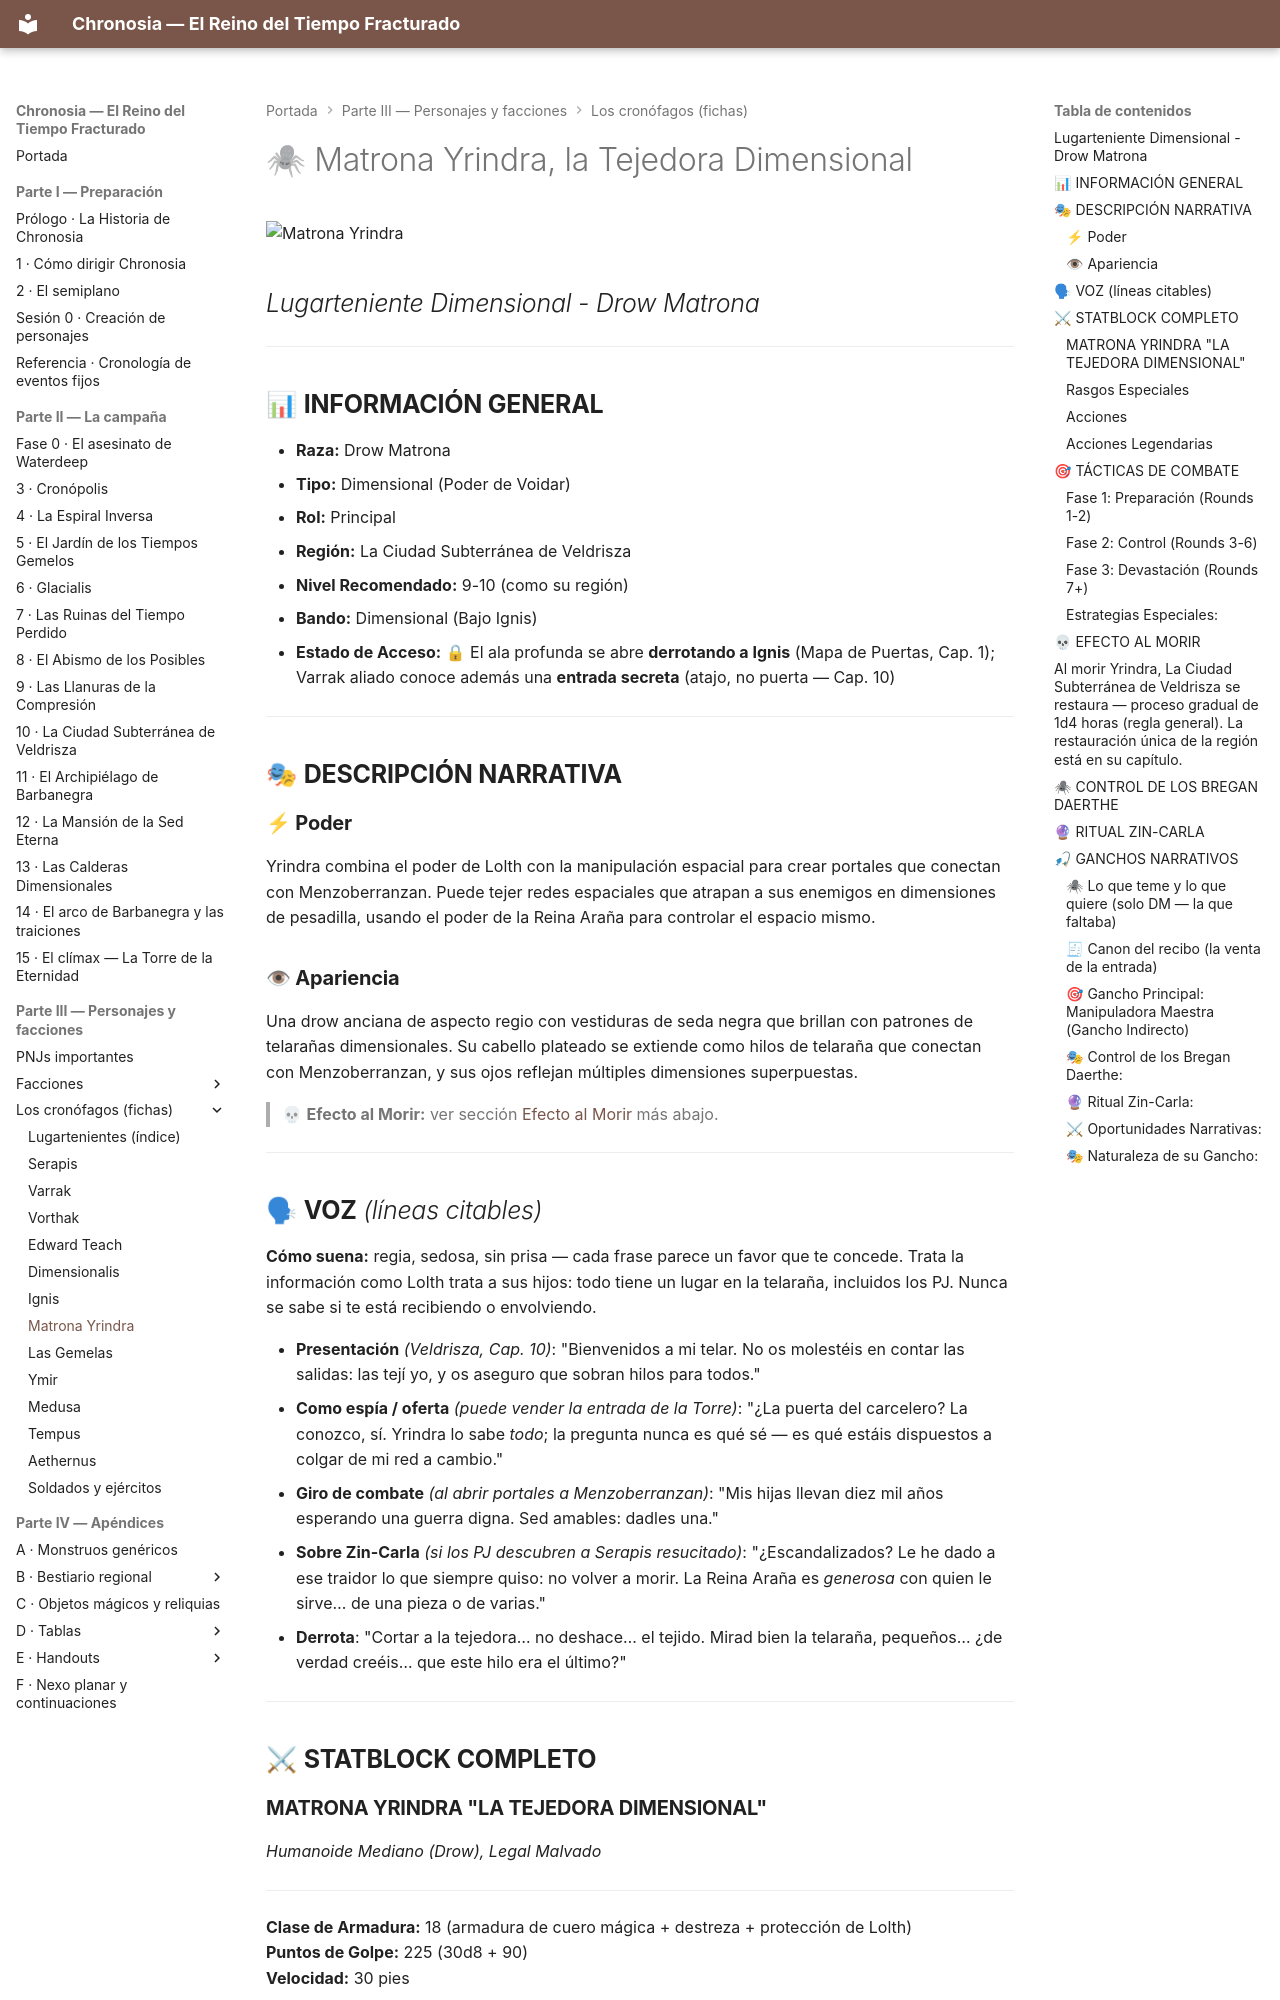

repository: asantolaria/dnd-campaign-chronosia · page: 02_Guia_DM/04_Cronofagos_Detallado/07_Matrona_Veldrisza_La_Tejedora_Dimensional/index.html · generator: mkdocs

# 🕷 Matrona Yrindra, la Tejedora Dimensional

![Matrona Yrindra](../../assets/bestiario/lugartenientes/07_matrona-veldrisza.jpg)

## *Lugarteniente Dimensional - Drow Matrona*

---

## 📊 **INFORMACIÓN GENERAL**

- **Raza:** Drow Matrona
- **Tipo:** Dimensional (Poder de Voidar)
- **Rol:** Principal
- **Región:** La Ciudad Subterránea de Veldrisza
- **Nivel Recomendado:** 9-10 (como su región)
- **Bando:** Dimensional (Bajo Ignis)
- **Estado de Acceso:** 🔒 El ala profunda se abre **derrotando a Ignis** (Mapa de Puertas, Cap. 1); Varrak aliado conoce además una **entrada secreta** (atajo, no puerta — Cap. 10)

---

## 🎭 **DESCRIPCIÓN NARRATIVA**

### **⚡ Poder**
Yrindra combina el poder de Lolth con la manipulación espacial para crear portales que conectan con Menzoberranzan. Puede tejer redes espaciales que atrapan a sus enemigos en dimensiones de pesadilla, usando el poder de la Reina Araña para controlar el espacio mismo.

### **👁 Apariencia**
Una drow anciana de aspecto regio con vestiduras de seda negra que brillan con patrones de telarañas dimensionales. Su cabello plateado se extiende como hilos de telaraña que conectan con Menzoberranzan, y sus ojos reflejan múltiples dimensiones superpuestas.

> 💀 **Efecto al Morir:** ver sección [Efecto al Morir](#-efecto-al-morir) más abajo.

---

## 🗣 **VOZ** *(líneas citables)*

**Cómo suena:** regia, sedosa, sin prisa — cada frase parece un favor que te concede. Trata la información como Lolth trata a sus hijos: todo tiene un lugar en la telaraña, incluidos los PJ. Nunca se sabe si te está recibiendo o envolviendo.

- **Presentación** *(Veldrisza, Cap. 10)*: "Bienvenidos a mi telar. No os molestéis en contar las salidas: las tejí yo, y os aseguro que sobran hilos para todos."
- **Como espía / oferta** *(puede vender la entrada de la Torre)*: "¿La puerta del carcelero? La conozco, sí. Yrindra lo sabe *todo*; la pregunta nunca es qué sé — es qué estáis dispuestos a colgar de mi red a cambio."
- **Giro de combate** *(al abrir portales a Menzoberranzan)*: "Mis hijas llevan diez mil años esperando una guerra digna. Sed amables: dadles una."
- **Sobre Zin-Carla** *(si los PJ descubren a Serapis resucitado)*: "¿Escandalizados? Le he dado a ese traidor lo que siempre quiso: no volver a morir. La Reina Araña es *generosa* con quien le sirve… de una pieza o de varias."
- **Derrota**: "Cortar a la tejedora… no deshace… el tejido. Mirad bien la telaraña, pequeños… ¿de verdad creéis… que este hilo era el último?"

---

## ⚔ **STATBLOCK COMPLETO**

### **MATRONA YRINDRA "LA TEJEDORA DIMENSIONAL"**
*Humanoide Mediano (Drow), Legal Malvado*

---

**Clase de Armadura:** 18 (armadura de cuero mágica + destreza + protección de Lolth)  
**Puntos de Golpe:** 225 (30d8 + 90)  
**Velocidad:** 30 pies

---

| FUE | DES | CON | INT | SAB | CAR |
|-----|-----|-----|-----|-----|-----|
| 12 (+1) | 18 (+4) | 16 (+3) | 16 (+3) | 16 (+3) | 18 (+4) |

---

**Salvaciones:** DES +8, INT +7, SAB +7, CAR +8  
**Habilidades:** Arcano +7, Engaño +8, Intimidación +8, Percepción +7, Persuasión +8, Religión +7  
**Resistencias al Daño:** Fuego, espacial, magia (tiradas de salvación contra hechizos con ventaja)  
**Inmunidades a Condiciones:** Encantado, efectos que alteran el espacio  
**Sentidos:** Visión en la oscuridad 120 pies, Percepción pasiva 17  
**Idiomas:** Común, Élfico, Abisal, Infernal, Drow  
**CR:** 11 (7,200 XP)

---
